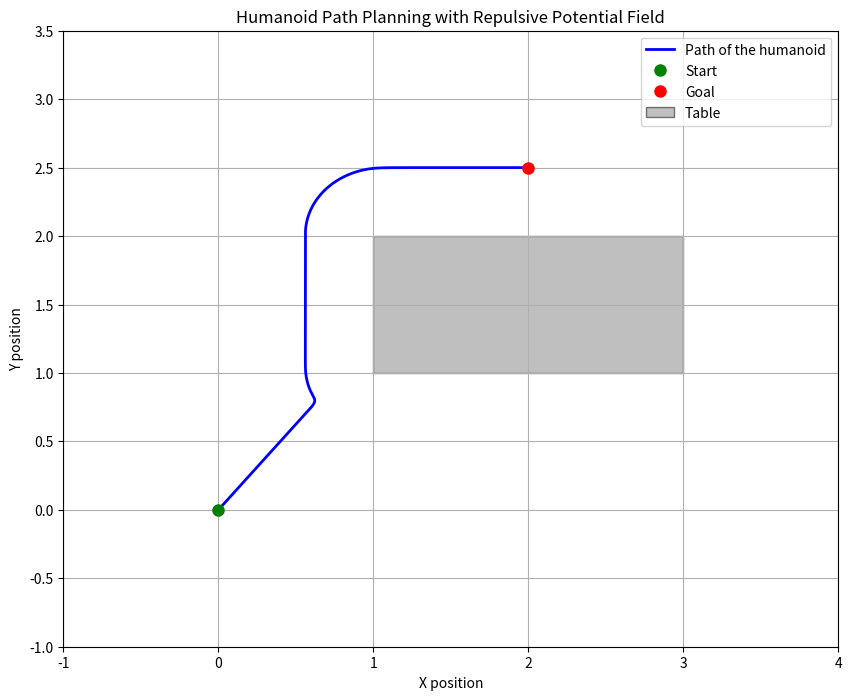

Generate this figure with matplotlib:
from typing import List, Tuple

import matplotlib.pyplot as plt
import numpy as np


class APF:
    def __init__(
        self,
        table_bounds: List[float],
        k_att: float = 1.0,
        k_rep: float = 1.0,
        Q_star: float = 0.5,
        dt: float = 0.02,
        max_iters: int = 10000,
        epsilon: float = 0.01,
        damping_coefficient: float = 10.0,
    ) -> None:
        # Table boundaries (rectangle)
        self.x1, self.y1, self.x2, self.y2 = table_bounds

        # Parameters
        self.k_att = k_att
        self.k_rep = k_rep
        self.Q_star = Q_star
        self.dt = dt
        self.max_iters = max_iters
        self.epsilon = epsilon
        self.damping_coefficient = damping_coefficient

    def compute_attractive_force(self, x: float, y: float) -> Tuple[float, float]:
        """Compute the attractive force towards the goal."""
        F_att_x = -self.k_att * (x - self.x_goal)
        F_att_y = -self.k_att * (y - self.y_goal)
        return F_att_x, F_att_y

    def compute_distance_and_gradient(
        self, x: float, y: float
    ) -> Tuple[float, float, float]:
        """Compute the minimal distance to the rectangle and its gradient."""
        # Closest point on the rectangle to the point (x, y)
        x_closest = np.clip(x, self.x1, self.x2)
        y_closest = np.clip(y, self.y1, self.y2)

        dx = x - x_closest
        dy = y - y_closest
        Q = np.hypot(dx, dy)

        if Q != 0:
            grad_Q_x = dx / Q
            grad_Q_y = dy / Q
        else:
            # Inside the rectangle; find the closest edge
            distances = [
                (x - self.x1, (1, 0)),  # Left edge
                (self.x2 - x, (-1, 0)),  # Right edge
                (y - self.y1, (0, 1)),  # Bottom edge
                (self.y2 - y, (0, -1)),  # Top edge
            ]
            Q, (grad_Q_x, grad_Q_y) = min((abs(d), g) for d, g in distances)

        return Q, grad_Q_x, grad_Q_y

    def compute_repulsive_force(self, x: float, y: float) -> Tuple[float, float]:
        """Compute the repulsive force from the table."""
        Q, grad_Q_x, grad_Q_y = self.compute_distance_and_gradient(x, y)
        if Q > self.Q_star:
            F_rep_x, F_rep_y = 0.0, 0.0
        else:
            factor = self.k_rep * (1.0 / Q - 1.0 / self.Q_star) / (Q**2)
            F_rep_x = factor * grad_Q_x
            F_rep_y = factor * grad_Q_y

        return F_rep_x, F_rep_y

    def plan_path(
        self, x_start: float, y_start: float, x_goal: float, y_goal: float
    ) -> None:
        """Plan the path using APF."""
        # Start and goal positions
        self.x_start = x_start
        self.y_start = y_start
        self.x_goal = x_goal
        self.y_goal = y_goal

        # Initialize position and velocity
        self.x = x_start
        self.y = y_start
        self.vx = 0.0
        self.vy = 0.0
        self.path: List[Tuple[float, float]] = [(self.x, self.y)]
        self.velocities: List[Tuple[float, float]] = [(self.vx, self.vy)]

        for i in range(self.max_iters):
            # Compute forces
            F_att_x, F_att_y = self.compute_attractive_force(self.x, self.y)
            F_rep_x, F_rep_y = self.compute_repulsive_force(self.x, self.y)

            # Total force with damping
            F_total_x = F_att_x + F_rep_x - self.damping_coefficient * self.vx
            F_total_y = F_att_y + F_rep_y - self.damping_coefficient * self.vy

            # Update velocity
            self.vx += F_total_x * self.dt
            self.vy += F_total_y * self.dt
            self.velocities.append((self.vx, self.vy))

            # Update position
            self.x += self.vx * self.dt
            self.y += self.vy * self.dt
            self.path.append((self.x, self.y))

            # Check for convergence
            if np.hypot(self.x - self.x_goal, self.y - self.y_goal) < self.epsilon:
                print(f"Converged in {i+1} iterations.")
                break
        else:
            print("Did not converge within the maximum number of iterations.")


def plot_apf(apf: APF) -> None:
    """Plot the path and the repulsive potential field as a heatmap."""
    # Plotting
    plt.figure(figsize=(10, 8))

    path = np.array(apf.path)
    path_x = path[:, 0]
    path_y = path[:, 1]

    x_min = min(apf.x_start, apf.x_goal, apf.x1) - 1
    x_max = max(apf.x_start, apf.x_goal, apf.x2) + 1
    y_min = min(apf.y_start, apf.y_goal, apf.y1) - 1
    y_max = max(apf.y_start, apf.y_goal, apf.y2) + 1

    # Plot the path
    plt.plot(path_x, path_y, "b-", linewidth=2, label="Path of the humanoid")
    plt.plot(apf.x_start, apf.y_start, "go", markersize=8, label="Start")
    plt.plot(apf.x_goal, apf.y_goal, "ro", markersize=8, label="Goal")

    # Plot table as a rectangle
    table = plt.Rectangle(
        (apf.x1, apf.y1),
        apf.x2 - apf.x1,
        apf.y2 - apf.y1,
        fc="gray",
        ec="black",
        alpha=0.5,
        label="Table",
    )
    plt.gca().add_patch(table)

    # Setting plot limits
    plt.xlim(x_min, x_max)
    plt.ylim(y_min, y_max)

    plt.xlabel("X position")
    plt.ylabel("Y position")
    plt.title("Humanoid Path Planning with Repulsive Potential Field")
    plt.legend()
    plt.grid(True)
    plt.show()


if __name__ == "__main__":
    # Table boundaries (rectangle)
    table_bounds = [1.0, 1.0, 3.0, 2.0]  # (x1, y1, x2, y2)

    # Start and goal positions
    x_start, y_start = 0.0, 0.0
    x_goal, y_goal = 2.0, 2.5

    # Create an instance of APF
    apf = APF(table_bounds)

    # Plan the path
    apf.plan_path(x_start, y_start, x_goal, y_goal)

    # Plot the results
    plot_apf(apf)
